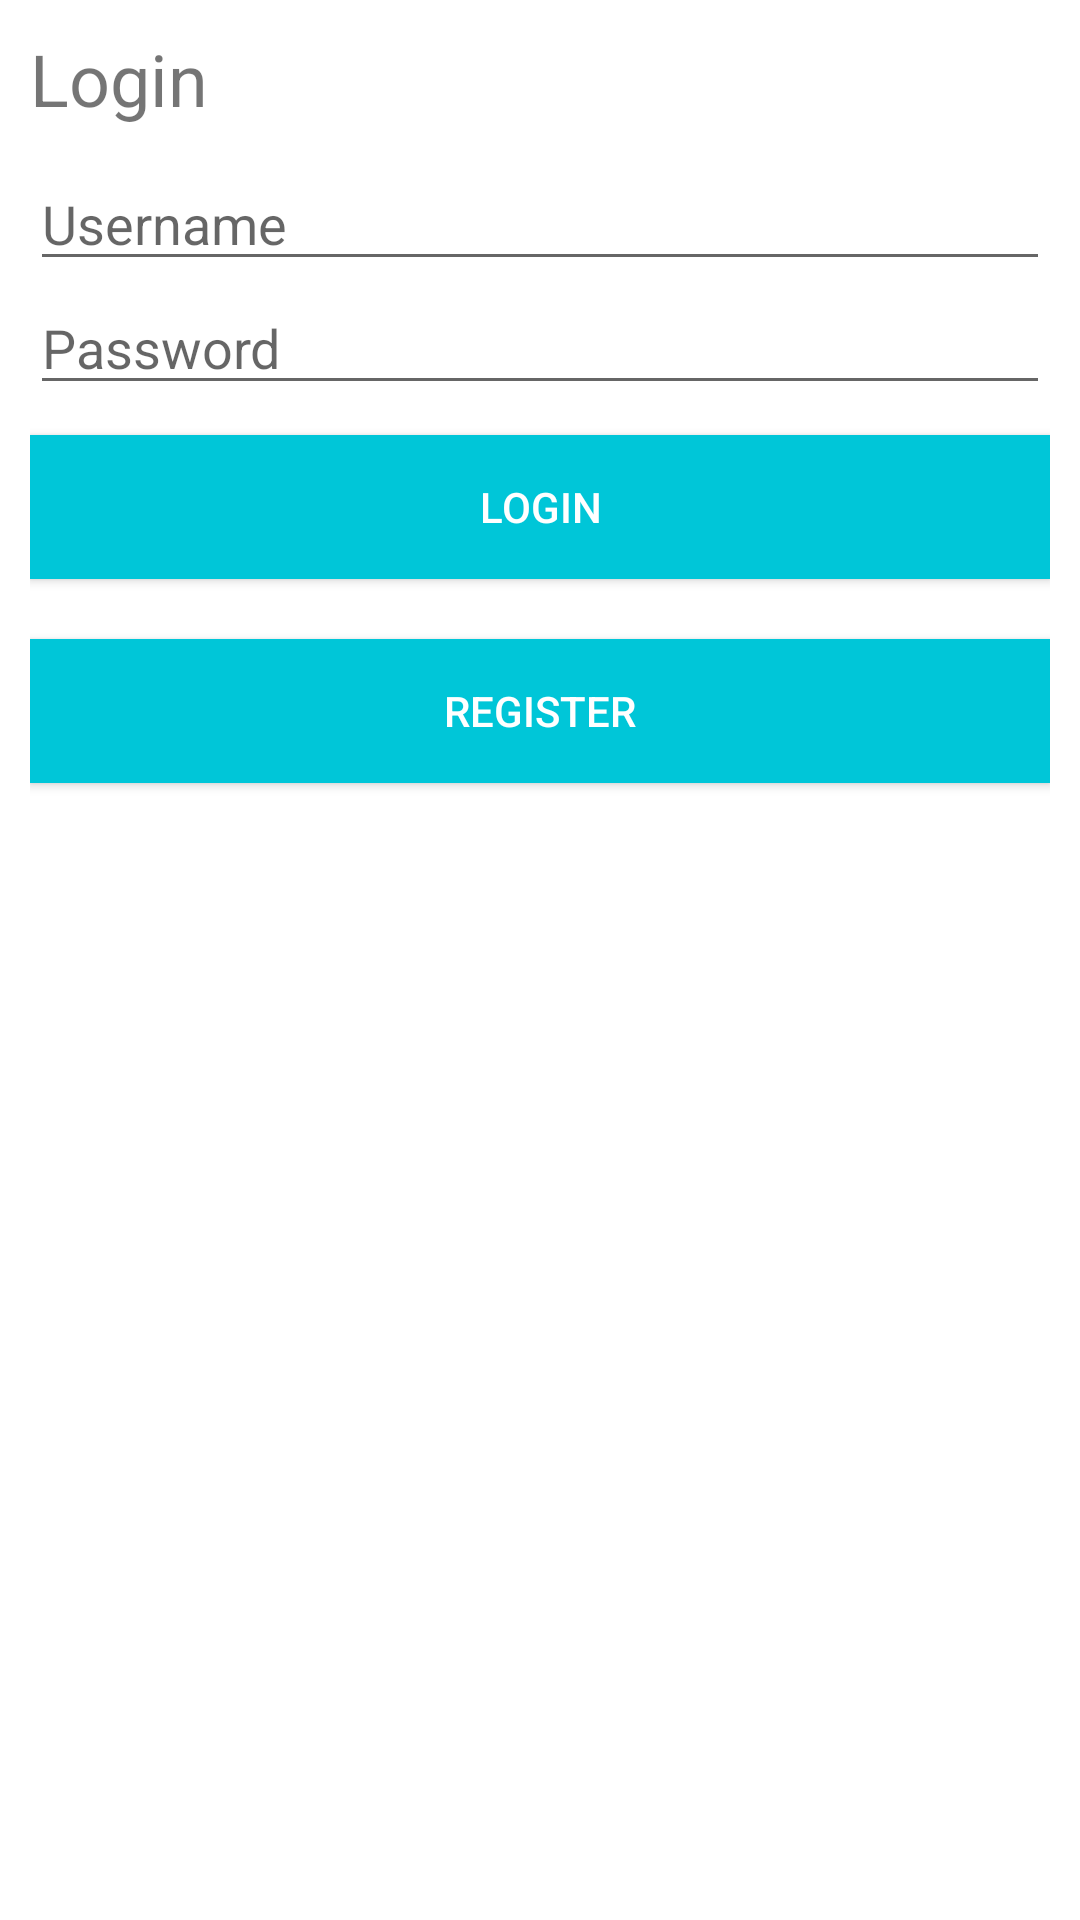

Reconstruct the res/layout file that produces this screen, plus the resources it refers to.
<!-- AndroidManifest.xml: application theme AppTheme -->
<!-- res/layout/activity_login.xml -->
<?xml version="1.0" encoding="utf-8"?>
<LinearLayout xmlns:android="http://schemas.android.com/apk/res/android"
    xmlns:app="http://schemas.android.com/apk/res-auto"
    xmlns:tools="http://schemas.android.com/tools"
    android:layout_width="match_parent"
    android:layout_height="match_parent"
    android:orientation="vertical"
    style="@style/AppActivityLayoutStyle"
    tools:context="ca.brainfarm.activities.RegisterActivity">

    <TextView
        android:id="@+id/textView2"
        android:layout_width="match_parent"
        android:layout_height="wrap_content"
        android:layout_marginBottom="10dp"
        android:text="Login"
        android:textSize="24dp" />

    <EditText
        android:id="@+id/txtUsername"
        android:layout_width="match_parent"
        android:layout_height="wrap_content"
        android:layout_gravity="fill_horizontal"
        android:ems="10"
        android:hint="Username"
        android:inputType="textPersonName" />

    <EditText
        android:id="@+id/txtPassword"
        android:layout_width="match_parent"
        android:layout_height="wrap_content"
        android:ems="10"
        android:hint="Password"
        android:inputType="textPassword" />

    <Button
        android:id="@+id/btnLogin"
        style="@style/AppButtonStyle"
        android:layout_width="match_parent"
        android:layout_height="wrap_content"
        android:layout_marginTop="10dp"
        android:text="@string/button_login" />

    <Button
        android:id="@+id/btnRegister"
        style="@style/AppButtonStyle"
        android:layout_width="match_parent"
        android:layout_height="wrap_content"
        android:layout_marginTop="20dp"
        android:text="@string/button_register" />
</LinearLayout>
<!-- resources referenced by this layout -->
<resources>
  <string name="button_login">Login</string>
  <string name="button_register">Register</string>
  <style name="AppActivityLayoutStyle">
          <item name="android:padding">10dp</item>
          <item name="android:background">@color/colorSecondary</item>
      </style>
  <style name="AppButtonStyle">
          <item name="android:background">@color/colorPrimary</item>
          <item name="android:textColor">@color/colorSecondary</item>
      </style>
  <style name="AppTheme" parent="Theme.AppCompat.Light.DarkActionBar">
          
          <item name="colorPrimary">@color/colorPrimary</item>
          <item name="colorPrimaryDark">@color/colorPrimaryDark</item>
          <item name="colorAccent">@color/colorAccent</item>
      </style>
  <color name="colorSecondary">#ffffff</color>
  <color name="colorPrimary">#00c6d8</color>
  <color name="colorPrimaryDark">#00809c</color>
  <color name="colorAccent">#00c6d8</color>
</resources>
